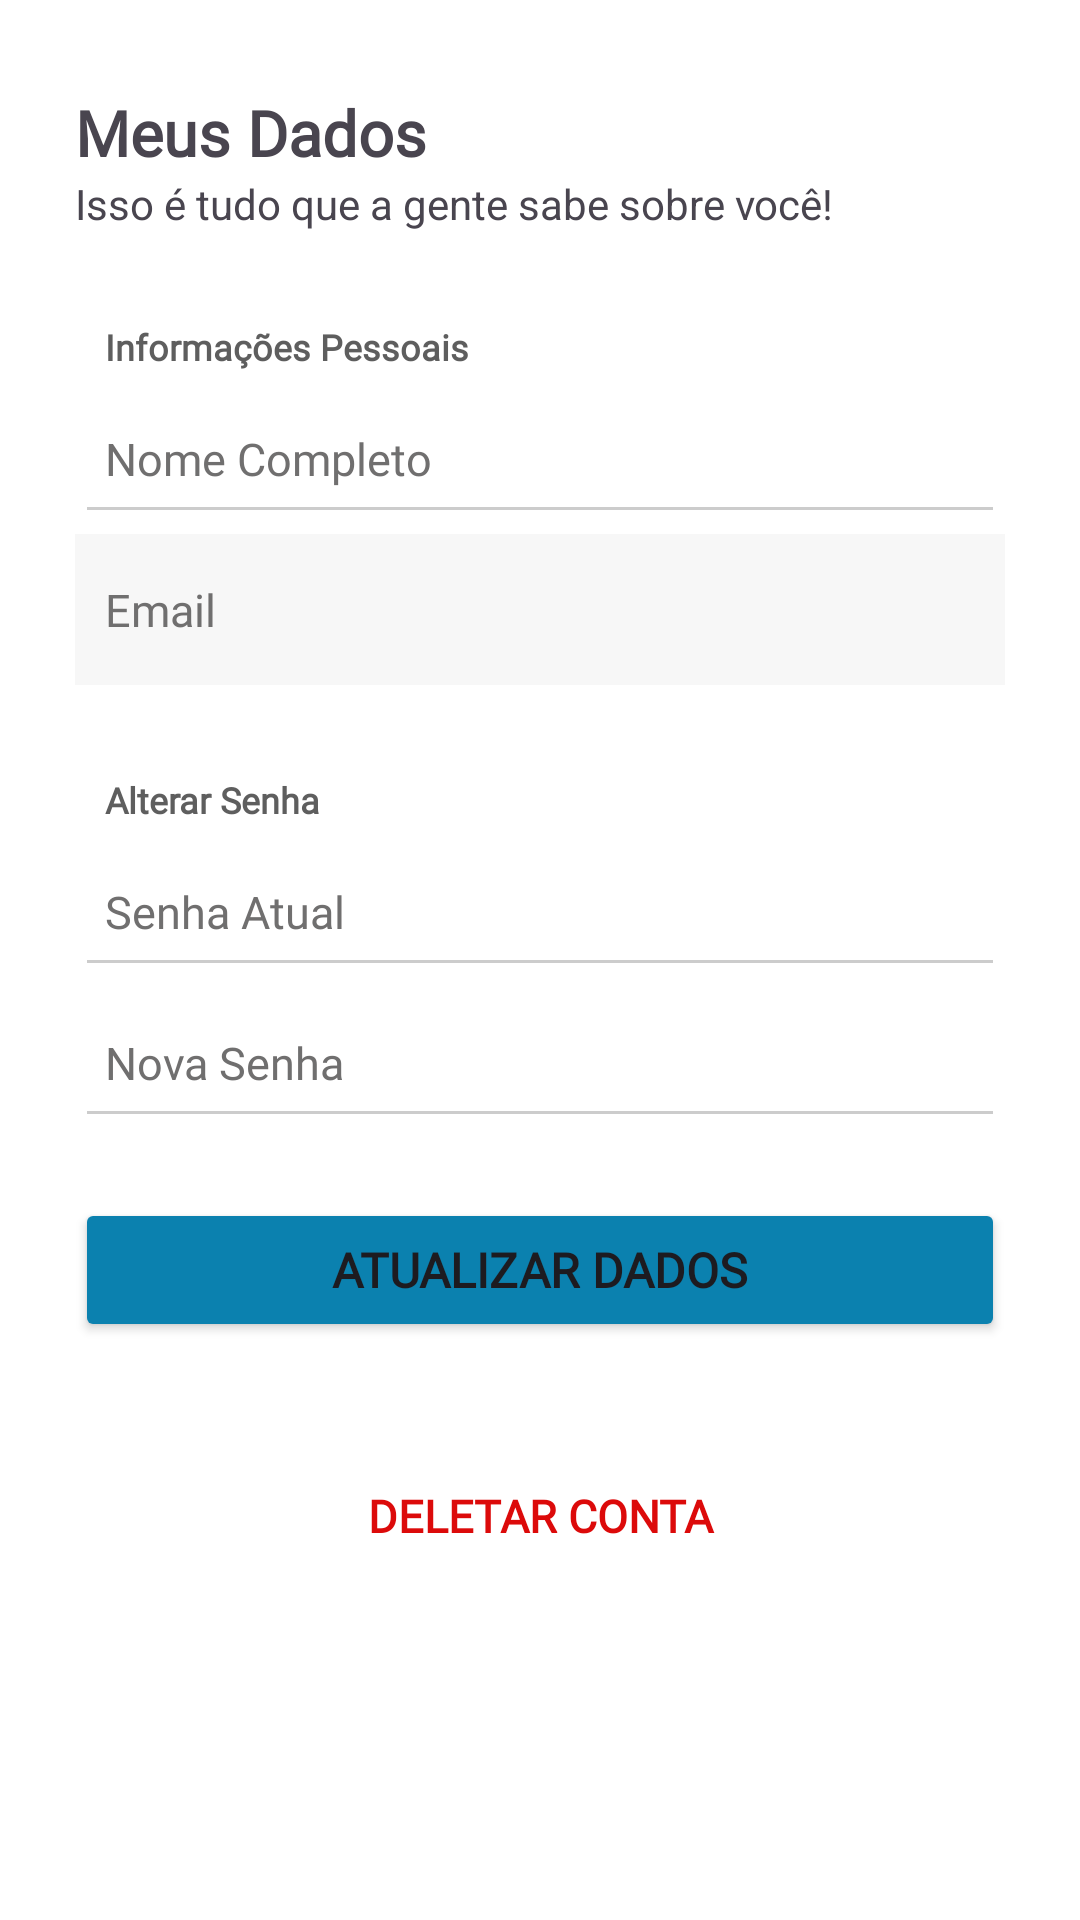

Write the Android layout XML for this screen, with the resource values it uses.
<!-- AndroidManifest.xml: application theme Theme.DevHub -->
<!-- res/layout/fragment_edit_profile.xml -->
<?xml version="1.0" encoding="utf-8"?>
<FrameLayout xmlns:android="http://schemas.android.com/apk/res/android"
    xmlns:tools="http://schemas.android.com/tools"
    android:layout_width="match_parent"
    android:layout_height="match_parent"
    tools:context=".fragments.EditProfile">

    <LinearLayout
        android:layout_width="match_parent"
        android:layout_height="wrap_content"
        android:layout_marginHorizontal="25dp"
        android:layout_marginTop="30dp"
        android:orientation="vertical">

        <TextView
            android:layout_width="match_parent"
            android:layout_height="wrap_content"
            android:fontFamily="@font/poppins"
            android:gravity="center"
            android:text="Meus Dados"
            android:textAlignment="textStart"
            android:textFontWeight="800"
            android:textSize="21dp"
            tools:ignore="RtlCompat" />

        <TextView
            android:layout_width="match_parent"
            android:layout_height="wrap_content"
            android:textSize="14dp"
            android:text="Isso é tudo que a gente sabe sobre você!" />

        <TextView
            android:layout_width="match_parent"
            android:layout_height="wrap_content"
            android:layout_marginBottom="4sp"
            android:fontFamily="@font/poppins"
            android:text="Informações Pessoais"
            android:layout_marginTop="30sp"
            android:textColor="#5E5E5E"
            android:textFontWeight="800"
            android:paddingHorizontal="10sp"
            android:textSize="12sp" />

        <EditText
            android:id="@+id/edtName"
            android:layout_width="match_parent"
            android:layout_height="wrap_content"
            android:backgroundTint="#CCCCCC"
            android:drawablePadding="13dp"
            android:fontFamily="@font/poppins"
            android:hint="Nome Completo"
            android:inputType="text"
            android:paddingHorizontal="10sp"
            android:paddingVertical="15sp"
            android:textColor="#706F6F"
            android:textColorHint="#706F6F"
            android:textSize="15sp" />

        <EditText
            android:id="@+id/edtEmail"
            android:layout_width="match_parent"
            android:layout_height="wrap_content"
            android:background="#2AE8E6E6"
            android:backgroundTint="#CCCCCC"
            android:drawablePadding="13dp"
            android:fontFamily="@font/poppins"
            android:hint="Email"
            android:inputType="textEmailAddress"
            android:paddingHorizontal="10sp"
            android:paddingVertical="15sp"
            android:textColor="@color/primary_color"
            android:textColorHint="#706F6F"
            android:textSize="15sp" />

        <TextView
            android:layout_width="match_parent"
            android:layout_height="wrap_content"
            android:layout_marginTop="30sp"
            android:layout_marginBottom="4sp"
            android:fontFamily="@font/poppins"
            android:text="Alterar Senha"
            android:paddingHorizontal="10sp"
            android:textColor="#5E5E5E"
            android:textFontWeight="800"
            android:textSize="12sp" />

        <EditText
            android:id="@+id/edtActualPassword"
            android:layout_width="match_parent"
            android:layout_height="wrap_content"
            android:backgroundTint="#CCCCCC"
            android:drawablePadding="13dp"
            android:fontFamily="@font/poppins"
            android:hint="Senha Atual"
            android:paddingHorizontal="10sp"
            android:paddingVertical="15sp"
            android:textColor="@color/primary_color"
            android:textColorHint="#706F6F"
            android:inputType="textPassword"
            android:textSize="15sp" />

        <EditText
            android:id="@+id/edtNewPassword"
            android:layout_width="match_parent"
            android:layout_height="wrap_content"
            android:backgroundTint="#CCCCCC"
            android:drawablePadding="13dp"
            android:fontFamily="@font/poppins"
            android:hint="Nova Senha"
            android:inputType="textPassword"
            android:textColor="@color/primary_color"
            android:paddingHorizontal="10sp"
            android:paddingVertical="15sp"
            android:textColorHint="#706F6F"
            android:textSize="15sp" />

        <Button
            android:id="@+id/btnUpdateData"
            android:layout_width="match_parent"
            android:layout_height="wrap_content"
            android:layout_marginTop="20dp"
            android:fontFamily="@font/poppins"
            android:paddingVertical="12dp"
            android:paddingHorizontal="10sp"
            android:backgroundTint="@color/primary_color"
            android:textFontWeight="800"
            android:text="Atualizar Dados"
            android:textSize="16sp" />

        <Button
            android:id="@+id/btnDeleteAccount"
            android:layout_width="match_parent"
            android:layout_height="wrap_content"
            android:background="@android:color/transparent"
            android:textAlignment="center"
            android:gravity="bottom"
            android:text="Deletar Conta"
            android:textSize="15sp"
            android:layout_marginTop="20dp"
            android:textFontWeight="800"
            android:fontFamily="@font/poppins"
            android:textColor="#DC0A0A" />

    </LinearLayout>
</FrameLayout>
<!-- resources referenced by this layout -->
<resources>
  <color name="primary_color">#0B81AF</color>
  <style name="Theme.DevHub" parent="Base.Theme.DevHub" />
  <style name="Base.Theme.DevHub" parent="Theme.Material3.DayNight.NoActionBar">
          <item name="android:windowIsTranslucent">true</item>
          <item name="android:statusBarColor">@color/primary_color</item>
          <item name="colorOnSurfaceVariant">@color/primary_color</item>
          <item name="colorSurface">@color/white</item>
          <item name="android:colorBackground">@color/white</item>
  
          <item name="colorPrimary">@color/primary_color_active</item>
          <item name="colorSecondaryContainer">#AD7FD9FB</item>
      </style>
  <color name="white">#FFFFFFFF</color>
  <color name="primary_color_active">#AD0B81AF</color>
</resources>
